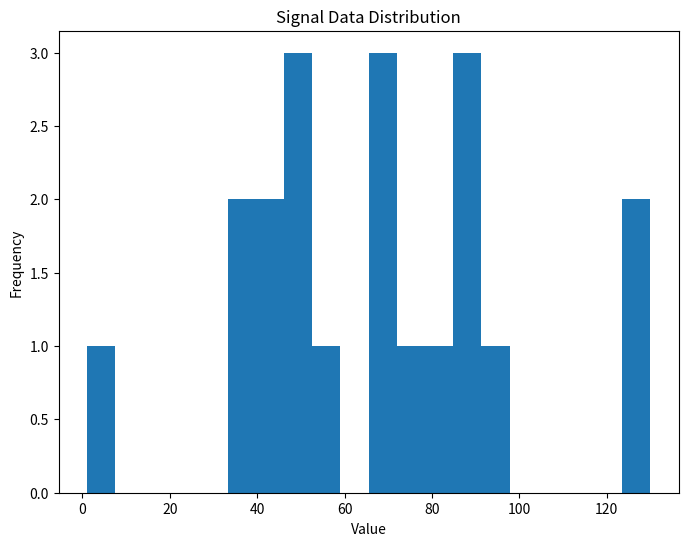

Python code for this plot:
import random
import numpy as np
import pandas as pd
import time # For benchmarking
import matplotlib.pyplot as plt
class Signal:
    """Represents a cosmic signal with NumPy vectorized generation."""
    def __init__(self, length=10, frequency=5):
        self.length = length
        self.frequency = frequency
        self.data = self.generate()
    def generate(self):
        """Generate signal data using NumPy arrays (vectorized)."""
        base = np.random.randint(0, 101, size=self.length) # Random integers 0-100
        pattern = (np.arange(self.length) % self.frequency) * 10 # Repeating pattern
        return base + pattern
    def analyze(self):
        """Analyze signal using mean and population standard deviation."""
        mean_val = np.mean(self.data)
        std_val = np.std(self.data, ddof=0) # population std
        return f"Mean: {mean_val:.2f}, Std: {std_val:.2f}"
class Simulator:
    """Manages cosmic signal simulations."""
    def __init__(self):
        self.signals = []
    def add_signal(self, signal):
        """Add a Signal object to the simulation."""
        self.signals.append(signal)
    def run_simulation(self):
        """Return mean and population standard deviation of all signals."""
        if not self.signals:
            return {'signal_data': {'mean': 0.0, 'std': 0.0}}
        combined = np.concatenate([s.data for s in self.signals])
        results = {
            'signal_data': {
                'mean': np.mean(combined),
                'std': np.std(combined, ddof=0) # population std
            }
        }
        return results
    def analyze_with_pandas(self):
        """Pandas-based analysis on combined data."""
        if not self.signals:
            return pd.DataFrame()
        combined = np.concatenate([s.data for s in self.signals])
        df = pd.DataFrame({'signal_data': combined})
        return df.describe()
    def visualize(self, filename="signal_hist.png"):
        """Visualize combined signals with Matplotlib histogram."""
        if not self.signals:
            print("No signals to visualize.")
            return
        combined = np.concatenate([s.data for s in self.signals])
        plt.figure(figsize=(8, 6))
        plt.hist(combined, bins=20)
        plt.title("Signal Data Distribution")
        plt.xlabel("Value")
        plt.ylabel("Frequency")
        plt.savefig(filename)
        plt.close()
        print(f"Histogram saved to {filename}")
# -------------------
# Benchmarking functions
# -------------------
def benchmark_loop_version(length=100_000):
    start = time.time()
    data = []
    for i in range(length):
        val = random.randint(0, 100) + (i % 5) * 10
        data.append(val)
    end = time.time()
    return end - start
def benchmark_numpy_version(length=100_000):
    start = time.time()
    base = np.random.randint(0, 101, size=length)
    pattern = (np.arange(length) % 5) * 10
    data = base + pattern
    end = time.time()
    return end - start
def main():
    # Example usage
    sim = Simulator()
    signal1 = Signal(length=20)
    sim.add_signal(signal1)
    print("Signal 1 Analysis:", signal1.analyze())
    results = sim.run_simulation()
    print("Simulation Results:", results)
    pandas_df = sim.analyze_with_pandas()
    print("Pandas Analysis:\n", pandas_df)
    sim.visualize()
    # Benchmark
    loop_time = benchmark_loop_version()
    numpy_time = benchmark_numpy_version()
    print(f"Loop version (100k): {loop_time:.4f}s")
    print(f"NumPy version (100k): {numpy_time:.4f}s")
    print(f"Speedup: {loop_time / numpy_time:.2f}x")
if __name__ == "__main__":
    main()
